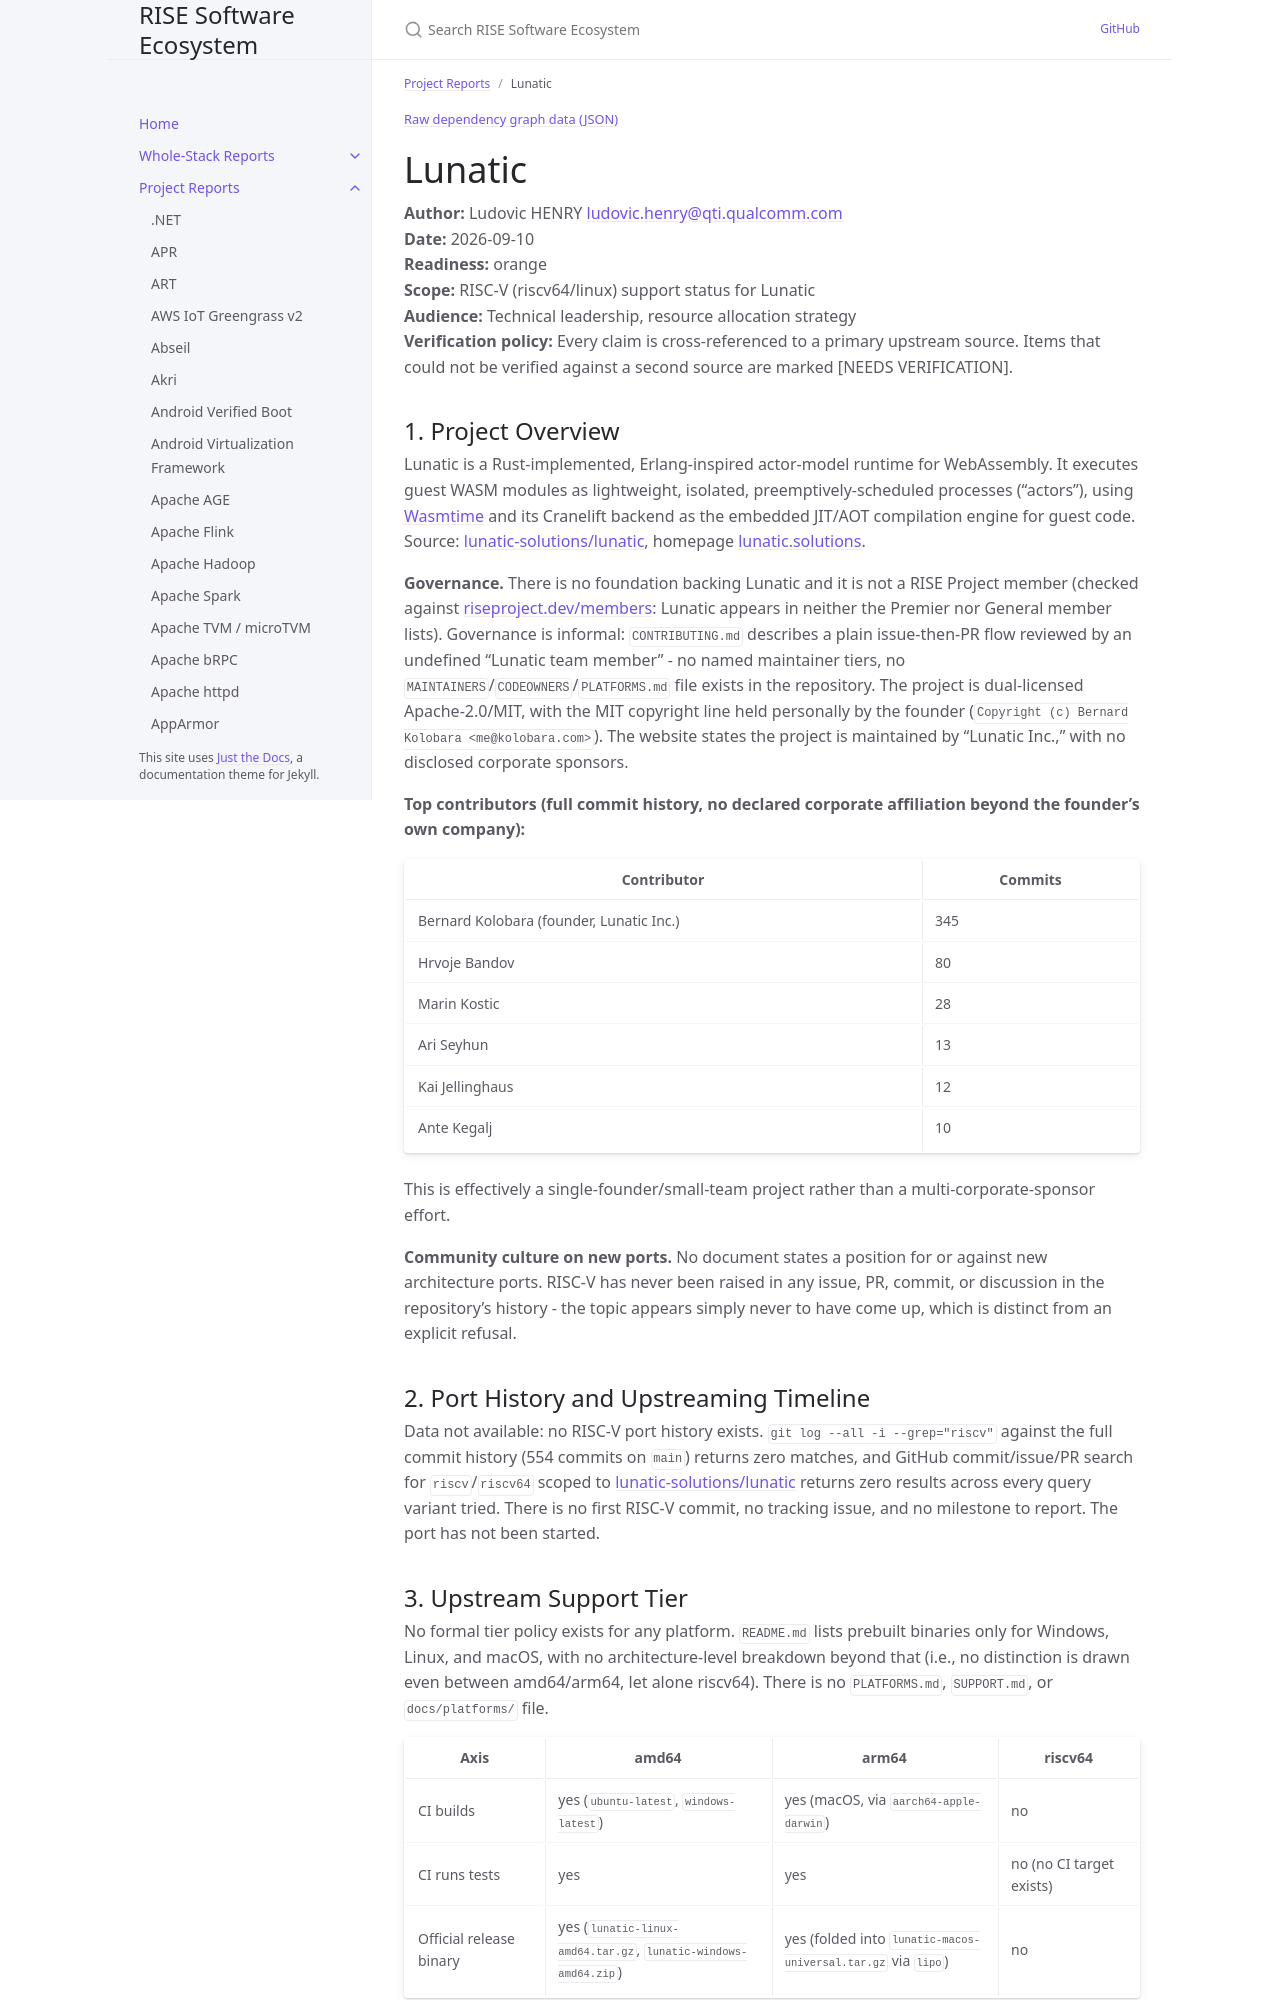

repository: riseproject-dev/sw-ecosystem · page: project-reports/lunatic.html · generator: jekyll

---
title: Lunatic
parent: Project Reports
color: orange
---

{% include dependency-graph.html slug="dependencies" subset="lunatic" %}

# Lunatic

**Author:** Ludovic HENRY <ludovic.henry@qti.qualcomm.com><br/>
**Date:** 2026-09-10<br/>
**Readiness:** orange<br/>
**Scope:** RISC-V (riscv64/linux) support status for Lunatic<br/>
**Audience:** Technical leadership, resource allocation strategy<br/>
**Verification policy:** Every claim is cross-referenced to a primary upstream source. Items that could not be verified against a second source are marked [NEEDS VERIFICATION].<br/>

## 1. Project Overview

Lunatic is a Rust-implemented, Erlang-inspired actor-model runtime for WebAssembly. It executes guest WASM modules as lightweight, isolated, preemptively-scheduled processes ("actors"), using [Wasmtime](https://github.com/bytecodealliance/wasmtime) and its Cranelift backend as the embedded JIT/AOT compilation engine for guest code. Source: [lunatic-solutions/lunatic](https://github.com/lunatic-solutions/lunatic), homepage [lunatic.solutions](https://lunatic.solutions/).

**Governance.** There is no foundation backing Lunatic and it is not a RISE Project member (checked against [riseproject.dev/members](https://riseproject.dev/members/): Lunatic appears in neither the Premier nor General member lists). Governance is informal: `CONTRIBUTING.md` describes a plain issue-then-PR flow reviewed by an undefined "Lunatic team member" - no named maintainer tiers, no `MAINTAINERS`/`CODEOWNERS`/`PLATFORMS.md` file exists in the repository. The project is dual-licensed Apache-2.0/MIT, with the MIT copyright line held personally by the founder (`Copyright (c) Bernard Kolobara <me@kolobara.com>`). The website states the project is maintained by "Lunatic Inc.," with no disclosed corporate sponsors.

**Top contributors (full commit history, no declared corporate affiliation beyond the founder's own company):**

| Contributor | Commits |
|---|---|
| Bernard Kolobara (founder, Lunatic Inc.) | 345 |
| Hrvoje Bandov | 80 |
| Marin Kostic | 28 |
| Ari Seyhun | 13 |
| Kai Jellinghaus | 12 |
| Ante Kegalj | 10 |

This is effectively a single-founder/small-team project rather than a multi-corporate-sponsor effort.

**Community culture on new ports.** No document states a position for or against new architecture ports. RISC-V has never been raised in any issue, PR, commit, or discussion in the repository's history - the topic appears simply never to have come up, which is distinct from an explicit refusal.

## 2. Port History and Upstreaming Timeline

Data not available: no RISC-V port history exists. `git log --all -i --grep="riscv"` against the full commit history (554 commits on `main`) returns zero matches, and GitHub commit/issue/PR search for `riscv`/`riscv64` scoped to [lunatic-solutions/lunatic](https://github.com/lunatic-solutions/lunatic) returns zero results across every query variant tried. There is no first RISC-V commit, no tracking issue, and no milestone to report. The port has not been started.

## 3. Upstream Support Tier

No formal tier policy exists for any platform. `README.md` lists prebuilt binaries only for Windows, Linux, and macOS, with no architecture-level breakdown beyond that (i.e., no distinction is drawn even between amd64/arm64, let alone riscv64). There is no `PLATFORMS.md`, `SUPPORT.md`, or `docs/platforms/` file.

| Axis | amd64 | arm64 | riscv64 |
|---|---|---|---|
| CI builds | yes (`ubuntu-latest`, `windows-latest`) | yes (macOS, via `aarch64-apple-darwin`) | no |
| CI runs tests | yes | yes | no (no CI target exists) |
| Official release binary | yes (`lunatic-linux-amd64.tar.gz`, `lunatic-windows-amd64.zip`) | yes (folded into `lunatic-macos-universal.tar.gz` via `lipo`) | no |

Source: [.github/workflows/ci.yml](https://github.com/lunatic-solutions/lunatic/blob/main/.github/workflows/ci.yml), [release assets for v0.13.2](https://github.com/lunatic-solutions/lunatic/releases/expanded_assets/v0.13.2).
